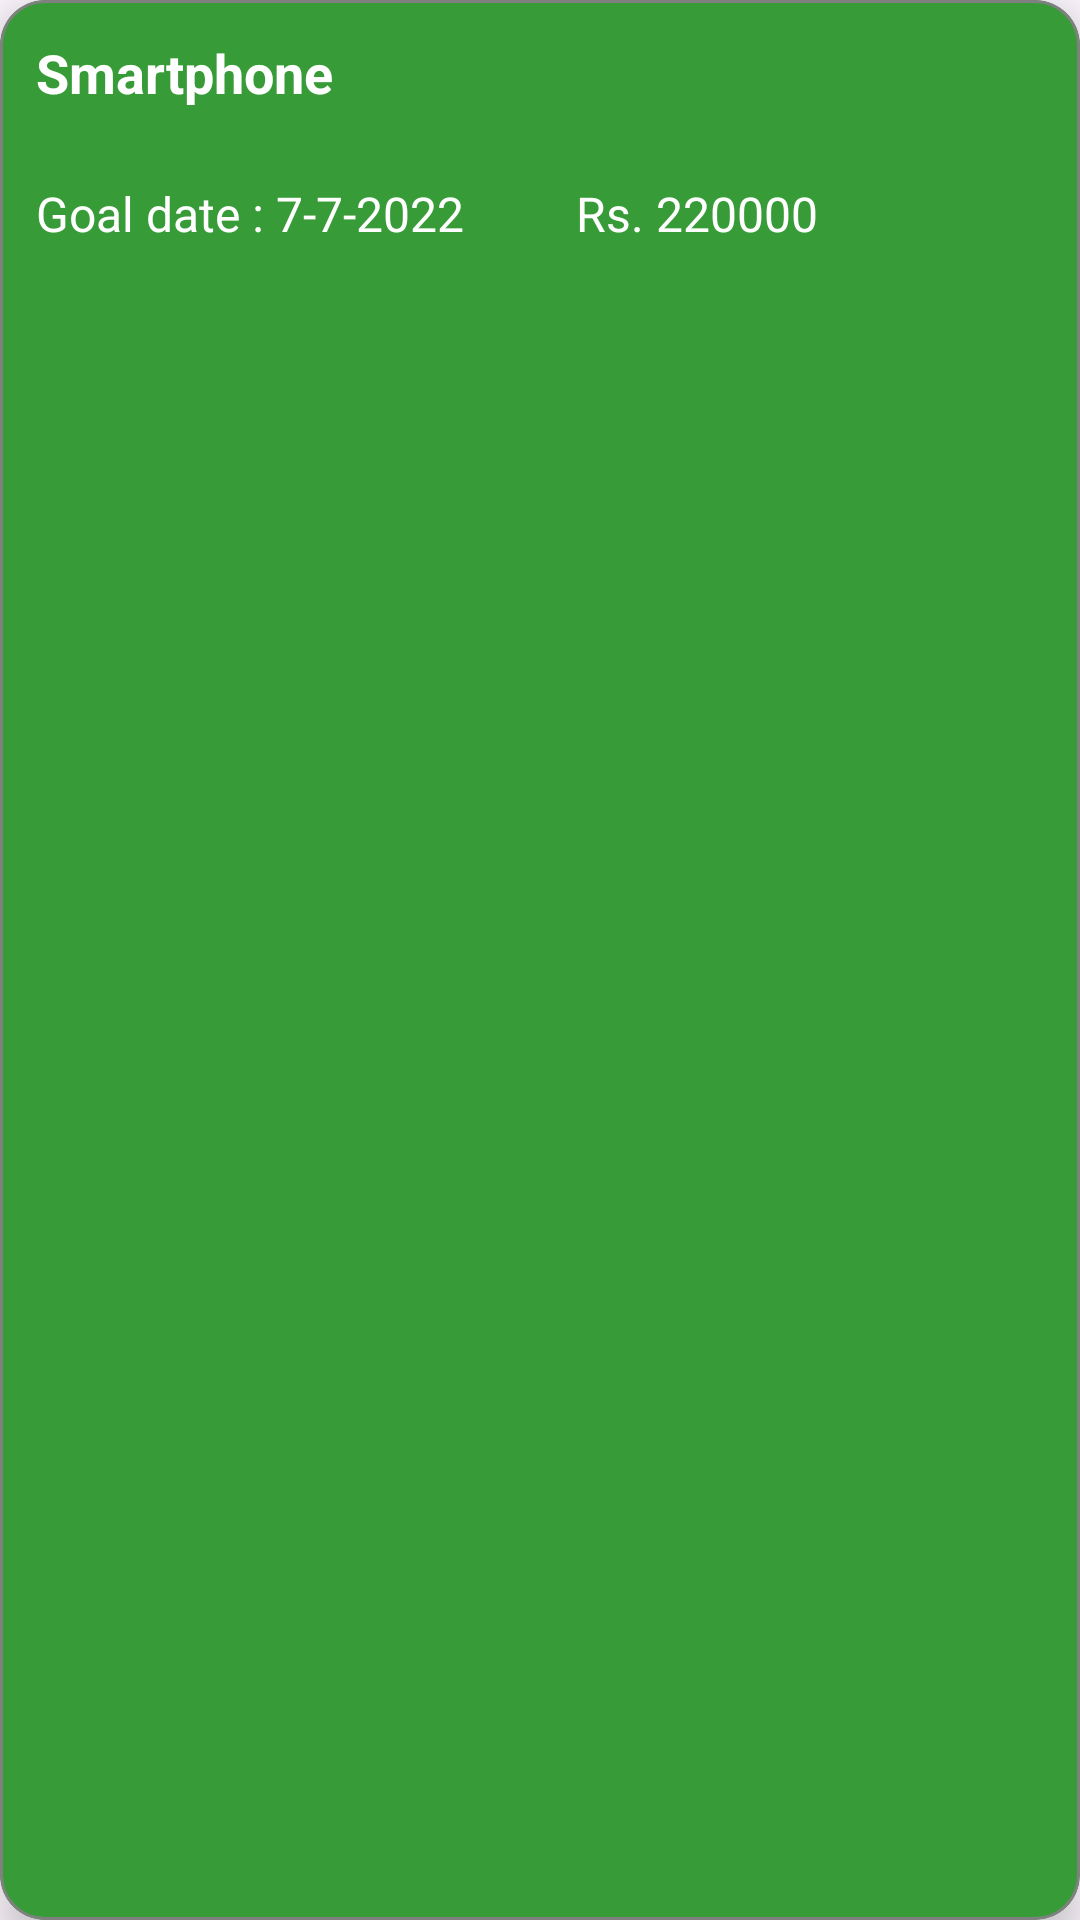

The Android layout XML behind this screen, and the referenced resources:
<!-- AndroidManifest.xml: application theme Theme.ExpenseTracker -->
<!-- res/layout/goal_card_view.xml -->
<?xml version="1.0" encoding="utf-8"?>
<com.google.android.material.card.MaterialCardView
    xmlns:android="http://schemas.android.com/apk/res/android"
    xmlns:app="http://schemas.android.com/apk/res-auto"
    android:id="@+id/itemCardView"
    android:layout_width="match_parent"
    android:layout_height="wrap_content"
    android:layout_margin="8dp"
    app:cardCornerRadius="15dp"
    app:strokeColor="@color/gray"
    app:strokeWidth="1dp"
    android:padding="16dp"
    android:backgroundTint="@color/lightGreen"
    app:cardElevation="8dp">

    <RelativeLayout
        android:layout_width="match_parent"
        android:layout_height="wrap_content"
        android:background="@android:color/transparent">

        
        <TextView
            android:id="@+id/goalTitle"
            android:layout_width="match_parent"
            android:layout_height="wrap_content"
            android:padding="12dp"
            android:text="Smartphone"
            android:textColor="@color/white"
            android:textStyle="bold"
            android:textSize="18sp" />

        <LinearLayout
            android:id="@+id/llgoalcard"
            android:layout_width="match_parent"
            android:layout_height="wrap_content"
            android:orientation="horizontal"
            android:layout_below="@id/goalTitle"
            android:weightSum="2">

            <TextView
                android:id="@+id/dateGoal"
                android:layout_width="match_parent"
                android:layout_height="wrap_content"
                android:padding="12dp"
                android:text="Goal date : 7-7-2022"
                android:layout_weight="1"
                android:textColor="@color/white"
                android:textSize="16sp" />

            <TextView
                android:id="@+id/amountGoal"
                android:layout_width="match_parent"
                android:layout_height="wrap_content"
                android:padding="12dp"
                android:text="Rs. 220000"
                android:textColor="@color/white"
                android:layout_weight="1"
                android:textSize="16sp" />

        </LinearLayout>


    </RelativeLayout>

</com.google.android.material.card.MaterialCardView>
<!-- resources referenced by this layout -->
<resources>
  <color name="gray">#808080</color>
  <color name="lightGreen">#379C37</color>
  <color name="white">#FFFFFFFF</color>
  <style name="Theme.ExpenseTracker" parent="Theme.Material3.Light.NoActionBar">
          
          <item name="colorPrimary">@color/green</item>
          <item name="colorPrimaryVariant">@color/darkGreen</item>
          <item name="colorOnPrimary">@color/white</item>
          
          <item name="colorSecondary">@color/darkGreen</item>
          <item name="colorSecondaryVariant">@color/darkGreen</item>
          <item name="colorOnSecondary">@color/black</item>
          
          <item name="android:statusBarColor" tools:targetApi="l">?attr/colorPrimaryVariant</item>
          
          <item name="materialAlertDialogTheme">@style/ThemeOverlay.App.MaterialAlertDialog</item>
  
          <item name="android:forceDarkAllowed" tools:targetApi="q">false</item>
      </style>
  <color name="green">#008000</color>
  <color name="darkGreen">#024E02</color>
  <color name="black">#FF000000</color>
  <style name="ThemeOverlay.App.MaterialAlertDialog" parent="ThemeOverlay.Material3.MaterialAlertDialog">
          <item name="colorPrimary">@color/black</item>
          <item name="colorSecondary">@color/orange</item>
          <item name="colorSurface">@color/white</item>
          <item name="colorOnSurface">@color/black</item>
          <item name="alertDialogStyle">@style/MaterialAlertDialog.App</item>
          
      </style>
  <color name="orange">#FF6D00</color>
  <style name="MaterialAlertDialog.App" parent="MaterialAlertDialog.Material3">
          <item name="shapeAppearance">@style/ShapeAppearance.App.MediumComponent</item>
          <item name="shapeAppearanceOverlay">@null</item>
      </style>
  <style name="ShapeAppearance.App.MediumComponent" parent="ShapeAppearance.Material3.MediumComponent">
          <item name="cornerSize">25dp</item>
      </style>
</resources>
